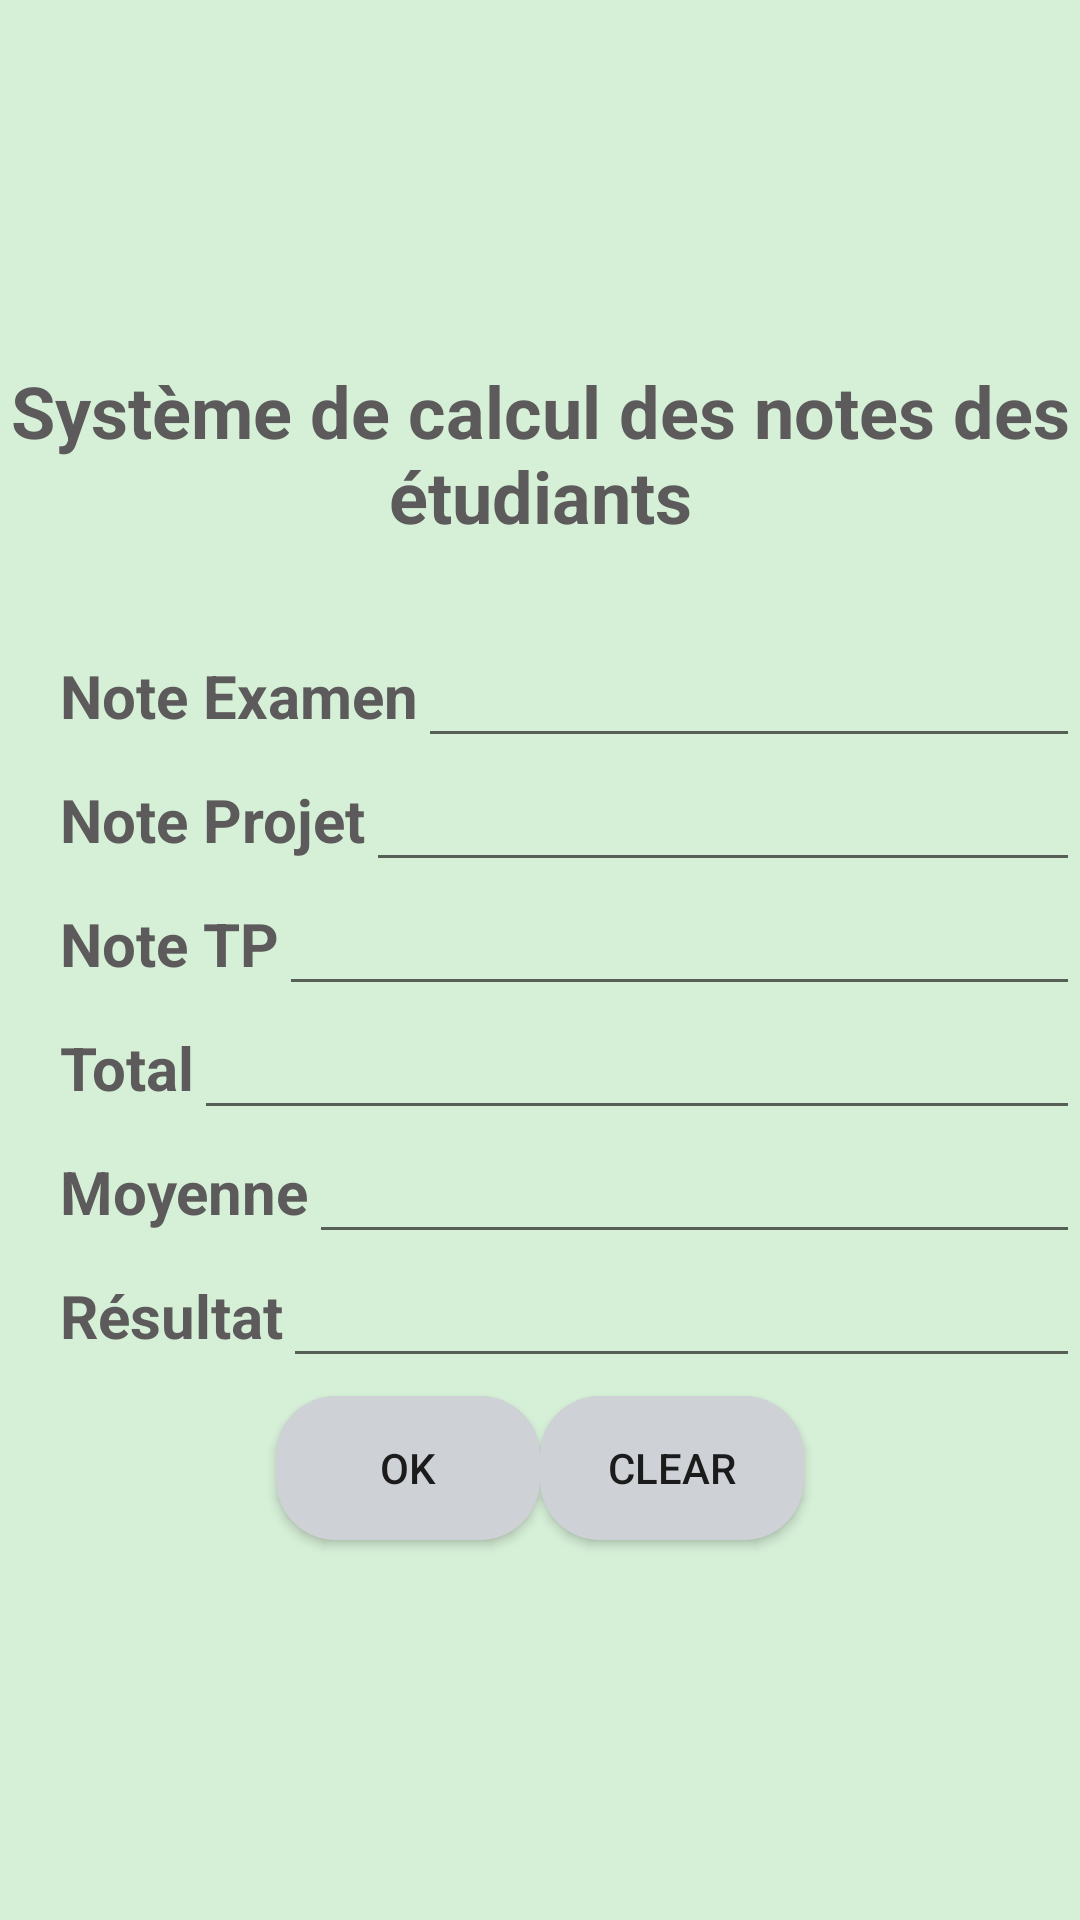

Android layout source for this screen:
<!-- AndroidManifest.xml: application theme Theme.Projet_zili -->
<!-- res/layout/activity_notes.xml -->
<?xml version="1.0" encoding="utf-8"?>
<LinearLayout xmlns:android="http://schemas.android.com/apk/res/android"
    xmlns:app="http://schemas.android.com/apk/res-auto"
    android:layout_width="match_parent"
    android:layout_height="match_parent"
    android:background="@color/backgroundCardLightBlue"
    android:orientation="vertical"
    android:gravity="center">
    <LinearLayout
        android:layout_width="match_parent"
        android:layout_height="wrap_content"
        android:gravity="center"
        android:orientation="vertical">

        <LinearLayout
            android:layout_width="match_parent"
            android:layout_height="wrap_content"
            android:gravity="center"
            android:orientation="vertical">

            <TextView
                android:layout_width="wrap_content"
                android:layout_height="wrap_content"
                android:layout_marginBottom="30dp"
                android:gravity="center"
                android:text="@string/stitle"
                android:textSize="24sp"
                android:textStyle="bold"
                android:textColor="#5C5A5A"/>

        </LinearLayout>

        <LinearLayout
            android:layout_width="match_parent"
            android:layout_height="wrap_content"
            android:gravity="center"
            android:orientation="horizontal">

            <TextView
                android:layout_width="wrap_content"
                android:layout_height="wrap_content"
                android:layout_marginLeft="20dp"
                android:text="@string/snote1"
                android:textSize="20sp"
                android:textStyle="bold"
                android:textColor="#5C5A5A"/>

            <EditText
                android:layout_width="match_parent"
                android:layout_height="wrap_content"
                android:id="@+id/snote1"
                android:gravity="center"
                android:textColor="@color/black"/>


        </LinearLayout>

        <LinearLayout
            android:layout_width="match_parent"
            android:layout_height="wrap_content"
            android:gravity="center"
            android:orientation="horizontal">

            <TextView
                android:layout_width="wrap_content"
                android:layout_height="wrap_content"
                android:layout_marginLeft="20dp"
                android:text="@string/sprojet"
                android:textSize="20sp"
                android:textStyle="bold"
                android:textColor="#5C5A5A"/>

            <EditText
                android:layout_width="match_parent"
                android:layout_height="wrap_content"
                android:id="@+id/sprojet"
                android:gravity="center"
                android:textColor="@color/black"/>

        </LinearLayout>

        <LinearLayout
            android:layout_width="match_parent"
            android:layout_height="wrap_content"
            android:gravity="center"
            android:orientation="horizontal">

            <TextView
                android:layout_width="wrap_content"
                android:layout_height="wrap_content"
                android:layout_marginLeft="20dp"
                android:text="@string/stp"
                android:textSize="20sp"
                android:textStyle="bold"
                android:textColor="#5C5A5A"/>

            <EditText
                android:layout_width="match_parent"
                android:layout_height="wrap_content"
                android:id="@+id/stravauxp"
                android:gravity="center"
                android:textColor="@color/black"/>

        </LinearLayout>

        <LinearLayout
            android:layout_width="match_parent"
            android:layout_height="wrap_content"
            android:gravity="center"
            android:orientation="horizontal">

            <TextView
                android:layout_width="wrap_content"
                android:layout_height="wrap_content"
                android:layout_marginLeft="20dp"
                android:text="@string/stotal"
                android:textSize="20sp"
                android:textStyle="bold"
                android:textColor="#5C5A5A"/>

            <EditText
                android:layout_width="match_parent"
                android:layout_height="wrap_content"
                android:id="@+id/stotal"
                android:gravity="center"
                android:textColor="@color/black"/>

        </LinearLayout>

        <LinearLayout
            android:layout_width="match_parent"
            android:layout_height="wrap_content"
            android:gravity="center"
            android:orientation="horizontal">

            <TextView
                android:layout_width="wrap_content"
                android:layout_height="wrap_content"
                android:layout_marginLeft="20dp"
                android:text="@string/smoyenne"
                android:textSize="20sp"
                android:textStyle="bold"
                android:textColor="#5C5A5A"/>

            <EditText
                android:layout_width="match_parent"
                android:layout_height="wrap_content"
                android:id="@+id/smoyenne"
                android:gravity="center"
                android:textColor="@color/black"/>

        </LinearLayout>

        <LinearLayout
            android:layout_width="match_parent"
            android:layout_height="wrap_content"
            android:gravity="center"
            android:orientation="horizontal">

            <TextView
                android:layout_width="wrap_content"
                android:layout_height="wrap_content"
                android:layout_marginLeft="20dp"
                android:text="@string/sresulat"
                android:textSize="20sp"
                android:textStyle="bold"
                android:textColor="#5C5A5A"/>

            <EditText
                android:layout_width="match_parent"
                android:layout_height="wrap_content"
                android:id="@+id/sresultat"
                android:gravity="center"
                android:textColor="@color/black"/>

        </LinearLayout>

        <LinearLayout
            android:layout_width="match_parent"
            android:layout_height="60dp"
            android:gravity="center"
            android:orientation="horizontal">

            <Button
                android:id="@+id/btn1"
                android:layout_width="wrap_content"
                android:layout_height="wrap_content"
                android:background="@drawable/btn_bg"
                android:text="@string/ok" />

            <Button
                android:id="@+id/btn2"
                android:layout_width="wrap_content"
                android:layout_height="wrap_content"
                android:background="@drawable/btn_bg"
                android:text="@string/clear" />


        </LinearLayout>


    </LinearLayout>



</LinearLayout>
<!-- resources referenced by this layout -->
<resources>
  <color name="backgroundCardLightBlue">#d6efd7</color>
  <color name="black">#FF000000</color>
  <!-- drawable btn_bg (drawable) -->
  <?xml version="1.0" encoding="utf-8"?>
  <shape android:shape="rectangle" xmlns:android="http://schemas.android.com/apk/res/android">
  
      <solid android:color="#CED1D6"/>
      <corners android:radius="20dp"/>
  </shape>
  <string name="clear">Clear</string>
  <string name="ok">OK</string>
  <string name="smoyenne">Moyenne</string>
  <string name="snote1">Note Examen</string>
  <string name="sprojet">Note Projet</string>
  <string name="sresulat">Résultat</string>
  <string name="stitle">Système de calcul des notes des étudiants</string>
  <string name="stotal">Total</string>
  <string name="stp">Note TP</string>
  <style name="Theme.Projet_zili" parent="Theme.AppCompat.Light.NoActionBar">
          
          <item name="colorPrimary">@color/purple_500</item>
          <item name="colorPrimaryVariant">@color/purple_700</item>
          <item name="colorOnPrimary">@color/white</item>
          
          <item name="colorSecondary">@color/teal_200</item>
          <item name="colorSecondaryVariant">@color/teal_700</item>
          <item name="colorOnSecondary">@color/black</item>
          
          <item name="android:statusBarColor" tools:targetApi="l">?attr/colorPrimaryVariant</item>
          
      </style>
  <color name="purple_500">#FF6200EE</color>
  <color name="purple_700">#FF3700B3</color>
  <color name="white">#FFFFFFFF</color>
  <color name="teal_200">#FF03DAC5</color>
  <color name="teal_700">#FF018786</color>
</resources>
